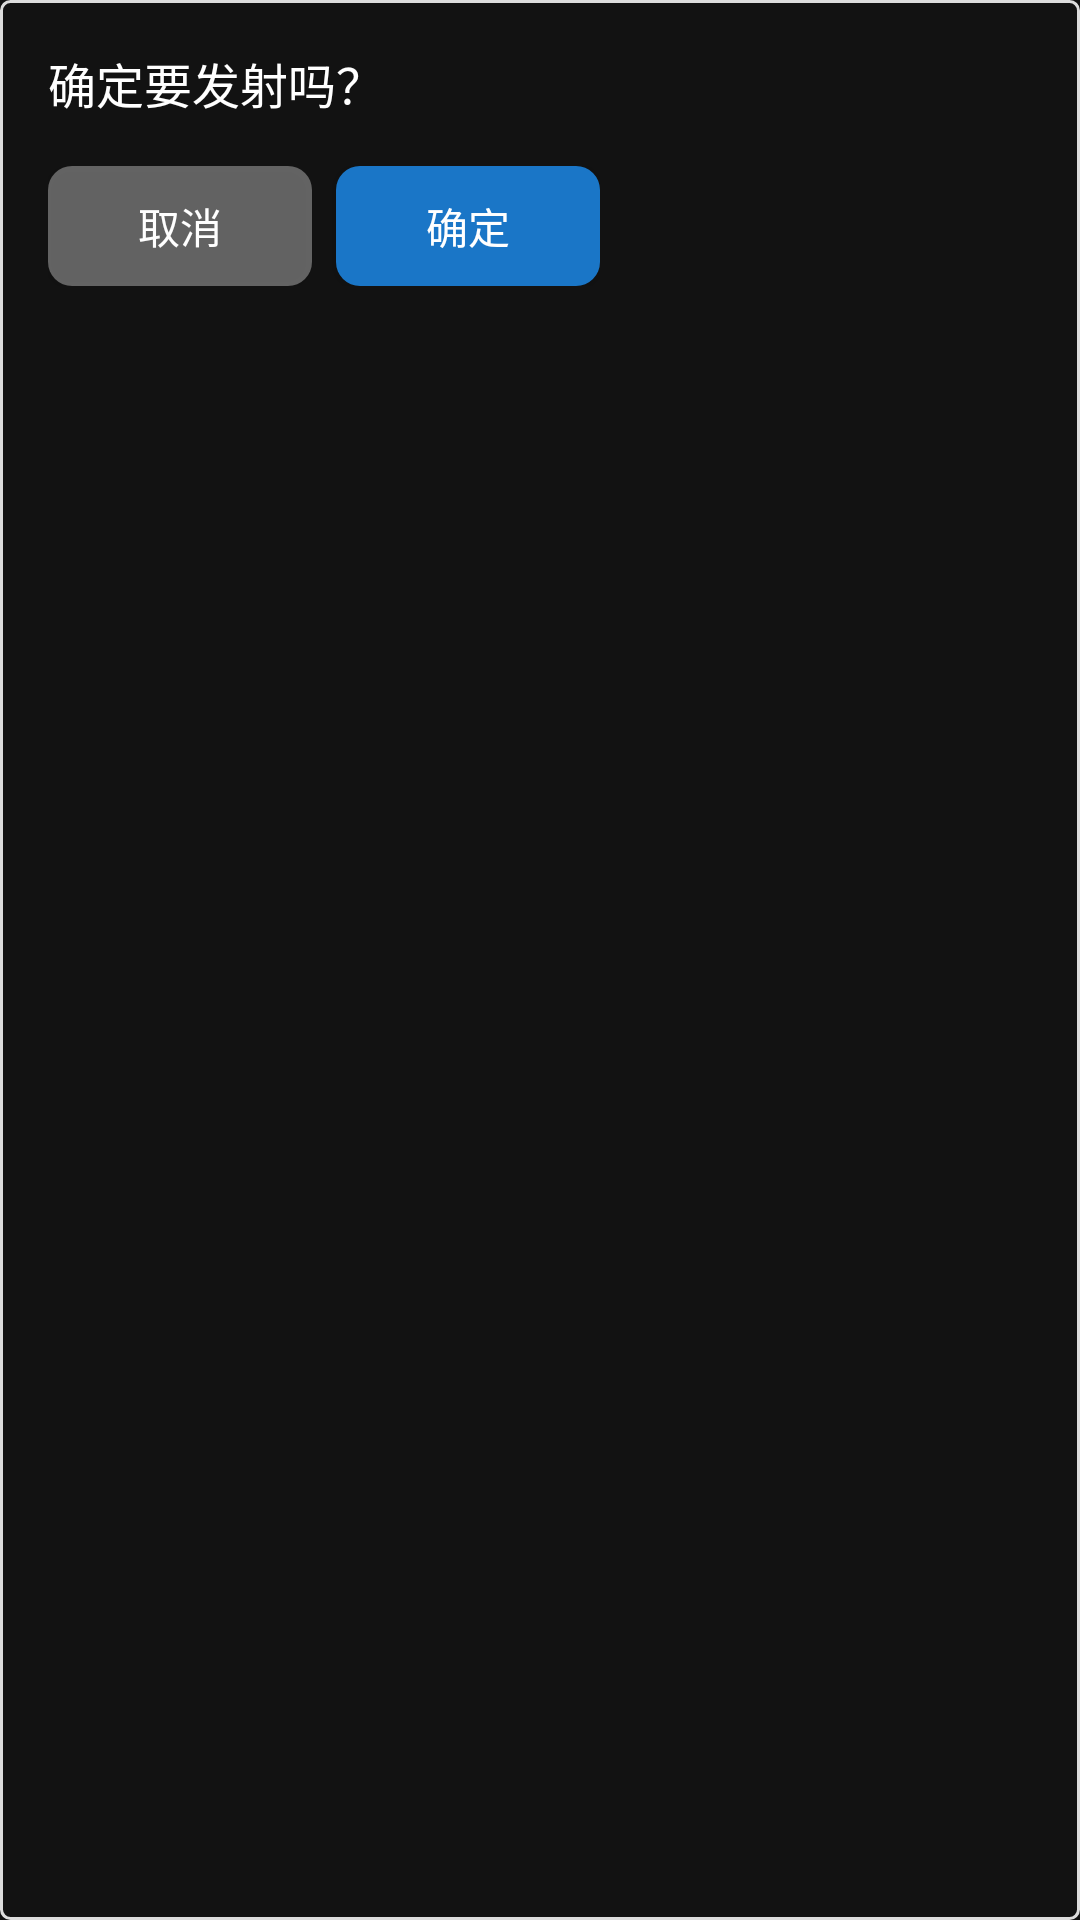

Here is an Android app screen rendered from its layout file. Give the layout XML and the strings, colors and styles it references.
<!-- AndroidManifest.xml: application theme Theme.YikuShoutApp -->
<!-- res/layout/popup_confirm.xml -->
<?xml version="1.0" encoding="utf-8"?>
<LinearLayout xmlns:android="http://schemas.android.com/apk/res/android"
    android:layout_width="wrap_content"
    android:layout_height="wrap_content"
    android:orientation="vertical"
    android:padding="16dp"
    android:background="@drawable/boder">

    <TextView
        android:id="@+id/popup_message"
        android:layout_width="wrap_content"
        android:layout_height="wrap_content"
        android:text="@string/confirm_launch_message"
        android:textColor="@color/white"
        android:textSize="16sp" />

    <LinearLayout
        android:layout_width="wrap_content"
        android:layout_height="wrap_content"
        android:layout_marginTop="16dp"
        android:gravity="end"
        android:orientation="horizontal">

        <Button
            android:id="@+id/popup_cancel"
            android:layout_width="wrap_content"
            android:layout_height="40dp"
            android:text="@string/cancel"
            android:textColor="@color/white"
            android:background="@drawable/cancel_btn" />

        <Button
            android:id="@+id/popup_confirm"
            android:layout_width="wrap_content"
            android:layout_height="40dp"
            android:layout_marginStart="8dp"
            android:text="@string/ok"
            android:textColor="@color/white"
            android:background="@drawable/play_btn" />
    </LinearLayout>
</LinearLayout>
<!-- resources referenced by this layout -->
<resources>
  <color name="white">#FFFFFFFF</color>
  <!-- drawable boder (drawable) -->
  <?xml version="1.0" encoding="utf-8"?>
  <shape
      xmlns:android="http://schemas.android.com/apk/res/android"
      android:shape="rectangle" >
      
  
      
      <stroke
          android:width="1dip"
          android:color="#dddddd" />
      
      <corners android:radius="3dp" />
      
      <padding
          android:bottom="5dp"
          android:left="5dp"
          android:right="5dp"
          android:top="5dp" />
      
  
  
  
  
      
  
  
  
  
  
  </shape>
  <!-- drawable cancel_btn (drawable) -->
  <?xml version="1.0" encoding="utf-8"?>
  <selector xmlns:android="http://schemas.android.com/apk/res/android">
      
      <item android:state_pressed="true">
          <shape android:shape="rectangle">
              <solid android:color="@color/gray" /> 
              <corners android:radius="8dp" /> 
              <padding
                  android:bottom="8dp"
                  android:left="8dp"
                  android:right="8dp"
                  android:top="8dp" />
          </shape>
      </item>
  
      
      <item>
          <shape android:shape="rectangle">
              <solid android:color="@color/gray_9999" /> 
              <corners android:radius="8dp" />
              <padding
                  android:bottom="8dp"
                  android:left="8dp"
                  android:right="8dp"
                  android:top="8dp" />
          </shape>
      </item>
  </selector>
  <!-- drawable play_btn (drawable) -->
  <?xml version="1.0" encoding="UTF-8"?>
  <shape xmlns:android="http://schemas.android.com/apk/res/android"
      android:shape="rectangle">
      
      <solid android:color="#1A76C7" />
      
      <corners android:radius="8dp" />
      <padding
          android:bottom="8dp"
          android:left="8dp"
          android:right="8dp"
          android:top="8dp" />
  </shape>
  <string name="cancel">取消</string>
  <string name="confirm_launch_message">确定要发射吗？</string>
  <string name="ok">确定</string>
  <style name="Theme.YikuShoutApp" parent="Theme.MaterialComponents.NoActionBar">
          
          <item name="colorPrimary">@color/purple_500</item>
          <item name="colorPrimaryVariant">@color/purple_700</item>
          <item name="colorOnPrimary">@color/white</item>
          
          <item name="colorSecondary">@color/teal_200</item>
          <item name="colorSecondaryVariant">@color/teal_700</item>
          <item name="colorOnSecondary">@color/black</item>
          
          
          
      </style>
  <color name="gray_9999">#99999999</color>
  <color name="purple_500">#FF6200EE</color>
  <color name="purple_700">#FF3700B3</color>
  <color name="teal_200">#FF03DAC5</color>
  <color name="teal_700">#FF018786</color>
  <color name="black">#FF000000</color>
</resources>
